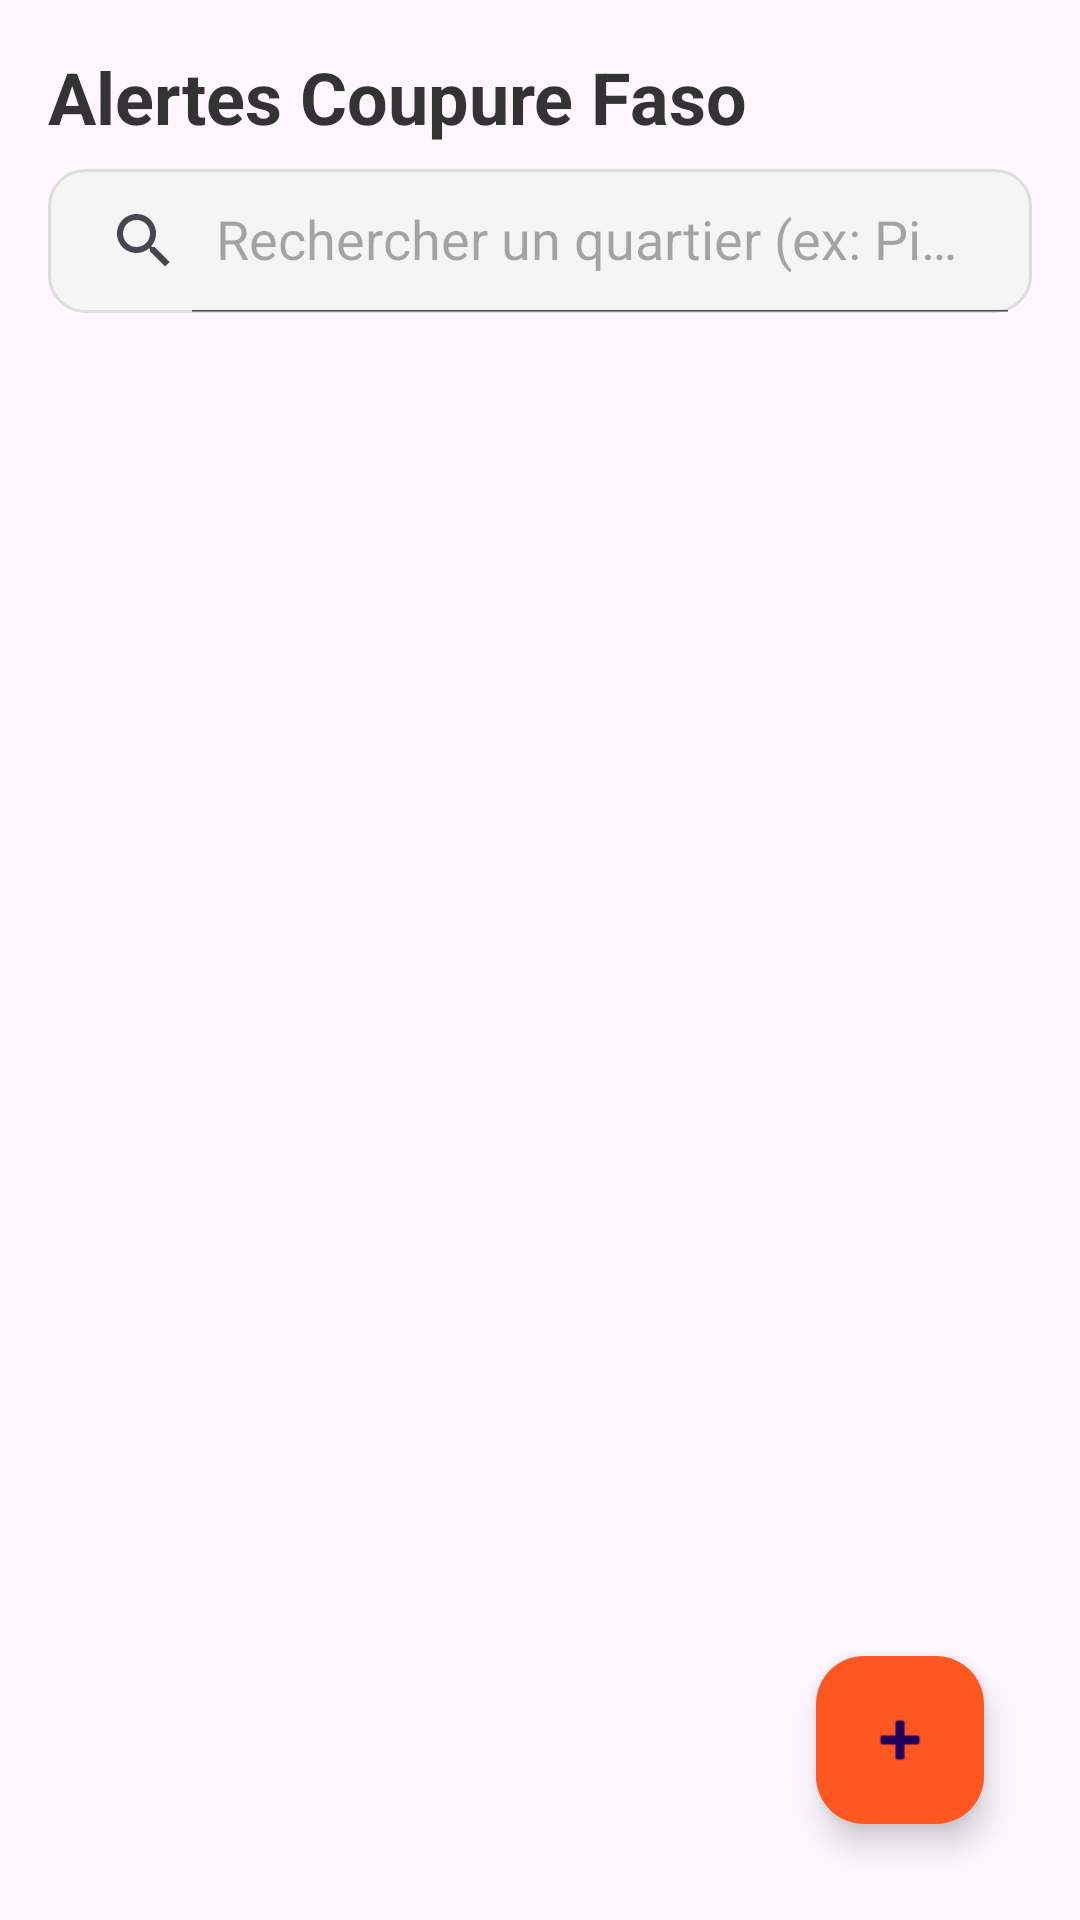

Write the Android layout XML for this screen, with the resource values it uses.
<!-- AndroidManifest.xml: activity theme Theme.Alerte_Coupure_Faso.NoActionBar -->
<!-- res/layout/activity_user_dashboard.xml -->
<?xml version="1.0" encoding="utf-8"?>
<androidx.constraintlayout.widget.ConstraintLayout xmlns:android="http://schemas.android.com/apk/res/android"
    xmlns:app="http://schemas.android.com/apk/res-auto"
    android:layout_width="match_parent"
    android:layout_height="match_parent"
    android:padding="16dp">

    <TextView
        android:id="@+id/tvTitle"
        android:layout_width="wrap_content"
        android:layout_height="wrap_content"
        android:text="Alertes Coupure Faso"
        android:textSize="24sp"
        android:textStyle="bold"
        android:textColor="#333333"
        app:layout_constraintTop_toTopOf="parent"
        app:layout_constraintStart_toStartOf="parent" />

    <androidx.appcompat.widget.SearchView
        android:id="@+id/searchViewDashboard"
        android:layout_width="0dp"
        android:layout_height="wrap_content"
        android:layout_marginTop="8dp"
        android:background="@drawable/bg_search_view"
        app:iconifiedByDefault="false"
        app:queryHint="Rechercher un quartier (ex: Pissy)..."
        app:layout_constraintTop_toBottomOf="@id/tvTitle"
        app:layout_constraintStart_toStartOf="parent"
        app:layout_constraintEnd_toEndOf="parent" />

    <androidx.recyclerview.widget.RecyclerView
        android:id="@+id/rvAlertes"
        android:layout_width="0dp"
        android:layout_height="0dp"
        android:layout_marginTop="12dp"
        app:layout_constraintBottom_toBottomOf="parent"
        app:layout_constraintEnd_toEndOf="parent"
        app:layout_constraintStart_toStartOf="parent"
        app:layout_constraintTop_toBottomOf="@id/searchViewDashboard" />

    <com.google.android.material.floatingactionbutton.FloatingActionButton
        android:id="@+id/btnOpenDialog"
        android:layout_width="wrap_content"
        android:layout_height="wrap_content"
        android:layout_margin="16dp"
        android:contentDescription="Signaler"
        android:src="@android:drawable/ic_input_add"
        app:layout_constraintBottom_toBottomOf="parent"
        app:layout_constraintEnd_toEndOf="parent"
        app:backgroundTint="#FF5722" />

</androidx.constraintlayout.widget.ConstraintLayout>
<!-- resources referenced by this layout -->
<resources>
  <!-- drawable bg_search_view (drawable) -->
  <?xml version="1.0" encoding="utf-8"?>
  <shape xmlns:android="http://schemas.android.com/apk/res/android">
      <solid android:color="#F5F5F5"/> <corners android:radius="12dp"/> <stroke
      android:width="1dp"
      android:color="#DDDDDD"/> </shape>
  <style name="Theme.Alerte_Coupure_Faso.NoActionBar" parent="Theme.Material3.DayNight.NoActionBar">
          <item name="windowActionBar">false</item>
          <item name="windowNoTitle">true</item>
      </style>
</resources>
